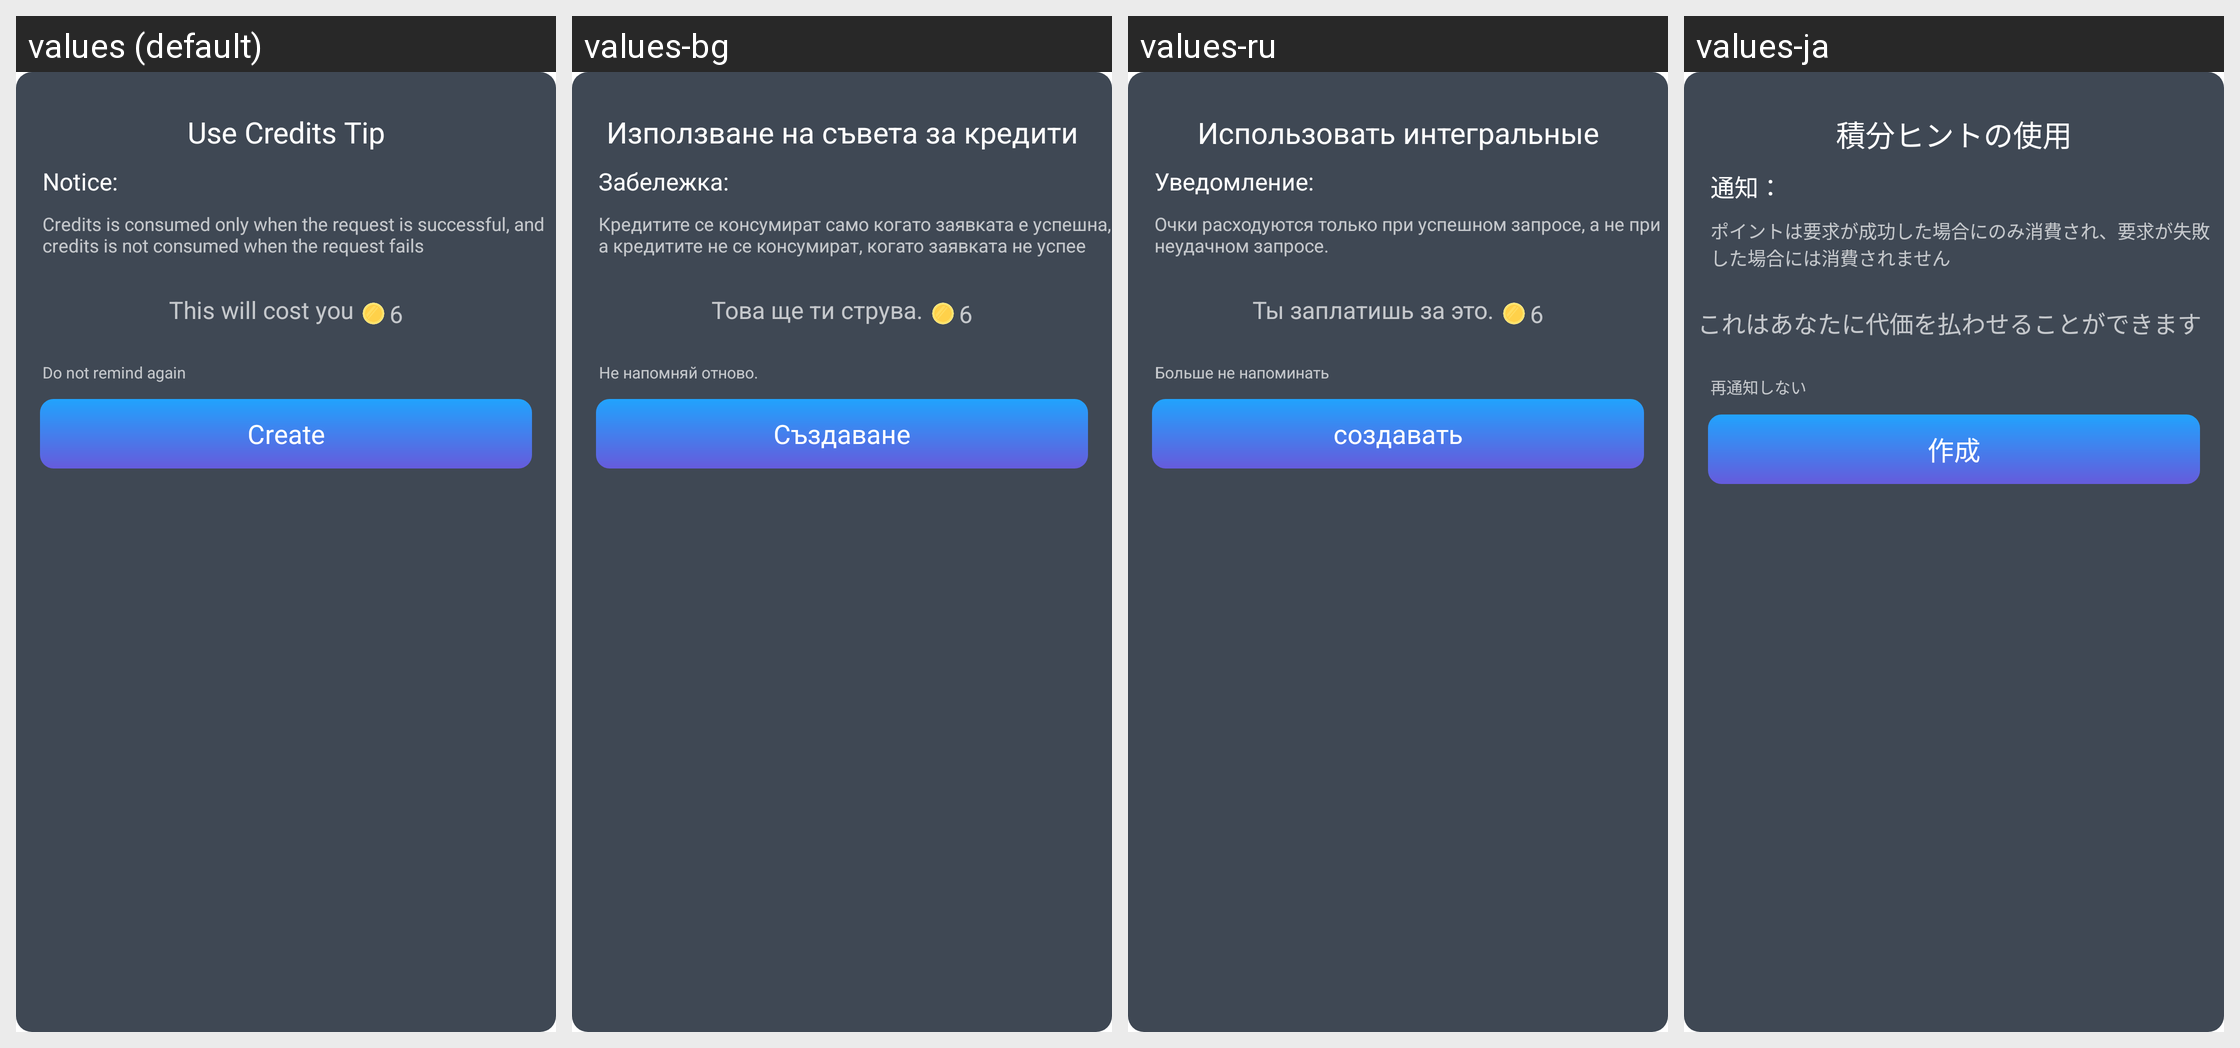

Here is an Android app screen in its default locale and in the app's own translations. Write out the translated-string differences for the strings that appear on this screen.
Android screen res/layout/home_coin_dialog_layout.xml rendered under 4 locales, left to right: values (default), values-bg, values-ru, values-ja. Device: Nexus 5 (rendered at 1080×1920; each locale shown at half size, 540×960, under a caption strip naming it); theme Theme.MagicAI.
Other locales in the repository, not shown: values-af, values-am, values-ar, values-as, values-az, values-be, values-bn, values-bs, values-ca, values-cs, values-da, values-de, values-el, values-en, values-en-rAU, values-en-rGB, values-es, values-es-rUS, values-et, values-eu, values-fa, values-fi, values-fr, values-fr-rCA, values-gl, values-gu, values-hi, values-hr, values-hu, values-hy, values-in, values-is, values-it, values-iw, values-ja-rJP, values-ka, values-kk, values-km, values-kn, values-ko, values-ky, values-lo, values-lt, values-lv, values-mk, values-ml, values-mn, values-mr, values-ms, values-my, values-nb, values-ne, values-nl, values-or, values-pa, values-pl, values-pt, values-pt-rPT, values-ro, values-si, values-sk, values-sl, values-sq, values-sr, values-sv, values-sw, values-ta, values-te, values-th, values-tl, values-tr, values-uk, values-ur, values-uz, values-vi, values-zh, values-zh-rCN, values-zh-rHK, values-zh-rTW, values-zu.
Strings drawn on this screen, with the default value and each locale's value (text and hints the layout hard-codes, and strings that could not be matched under every locale, appear in the picture but are not listed):

str_use_credits_tip
  values: Use Credits Tip
  values-bg: Използване на съвета за кредити
  values-ru: Использовать интегральные подсказки
  values-ja: 積分ヒントの使用

str_notice
  values: Notice:
  values-bg: Забележка:
  values-ru: Уведомление:
  values-ja: 通知：

str_control1_tip
  values: Credits is consumed only when the request is successful, and credits is not consumed when the request fails
  values-bg: Кредитите се консумират само когато заявката е успешна, а кредитите не се консумират, когато заявката не успее
  values-ru: Очки расходуются только при успешном запросе, а не при неудачном запросе.
  values-ja: ポイントは要求が成功した場合にのみ消費され、要求が失敗した場合には消費されません

str_this_will_cost_you
  values: This will cost you
  values-bg: Това ще ти струва.
  values-ru: Ты заплатишь за это.
  values-ja: これはあなたに代価を払わせることができます

str_do_not_remind
  values: Do not remind again
  values-bg: Не напомняй отново.
  values-ru: Больше не напоминать
  values-ja: 再通知しない

str_create
  values: Create
  values-bg: Създаване
  values-ru: создавать
  values-ja: 作成
